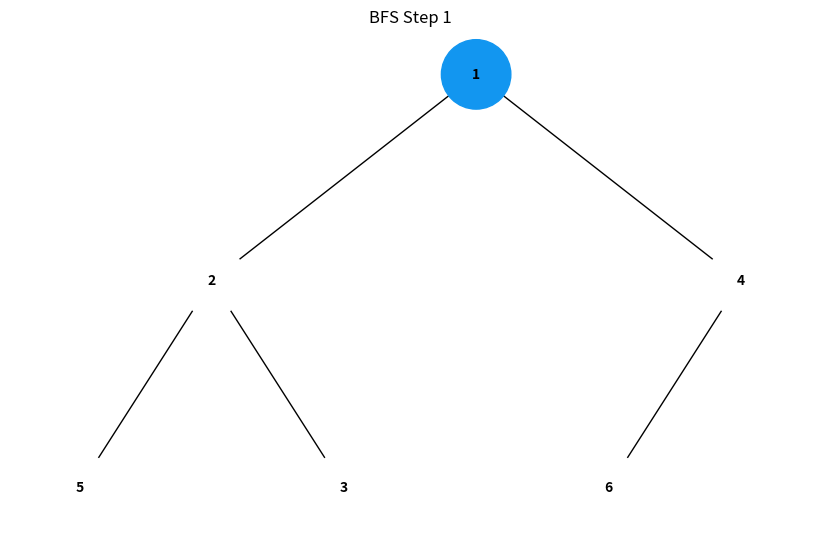
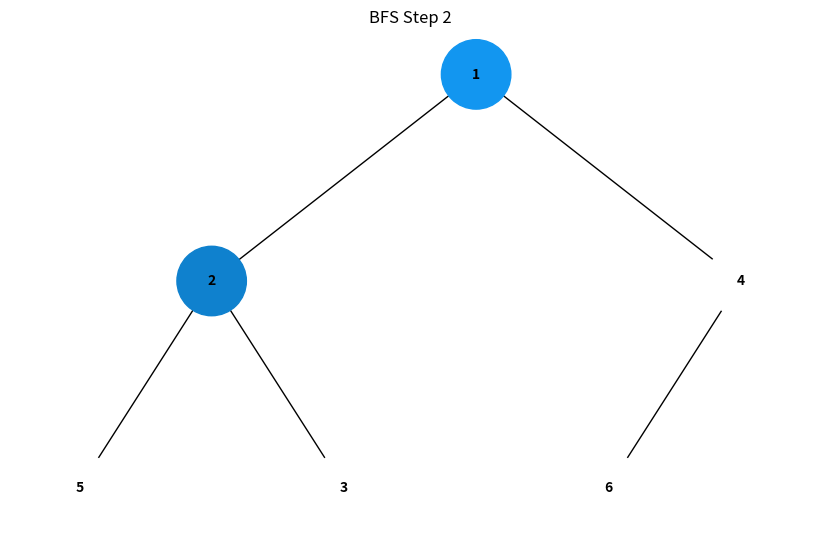
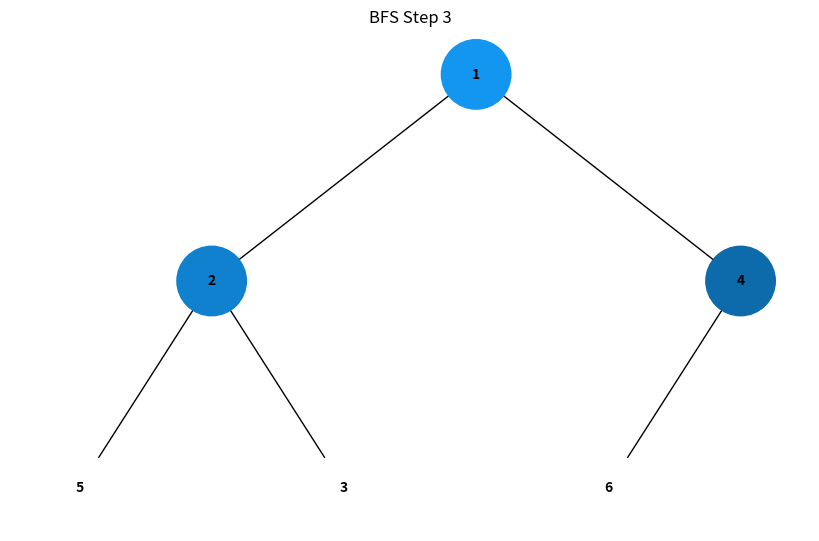
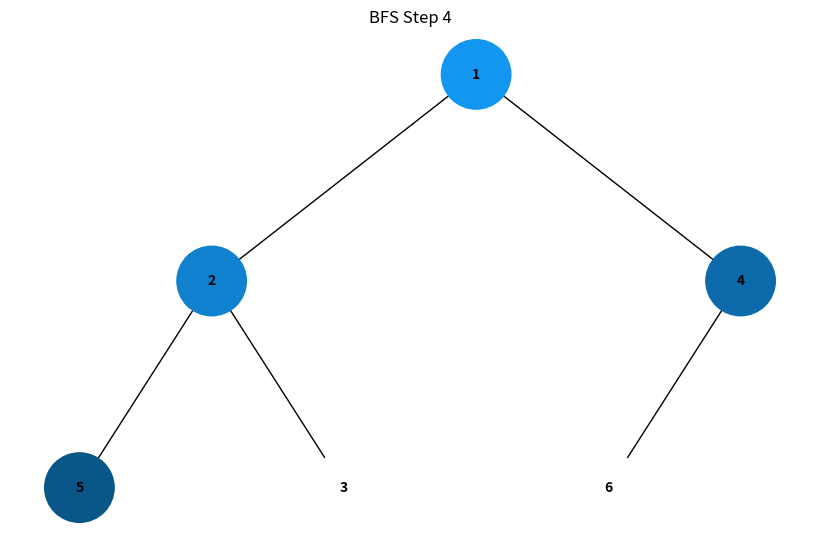
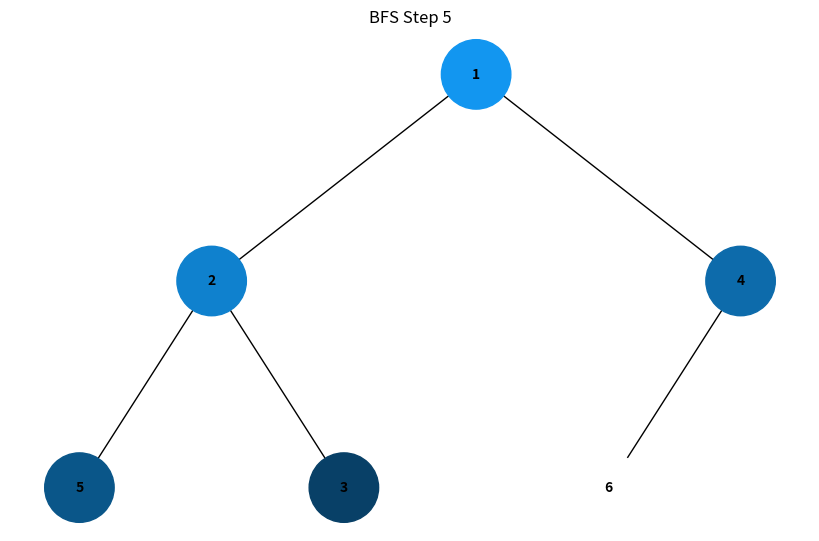
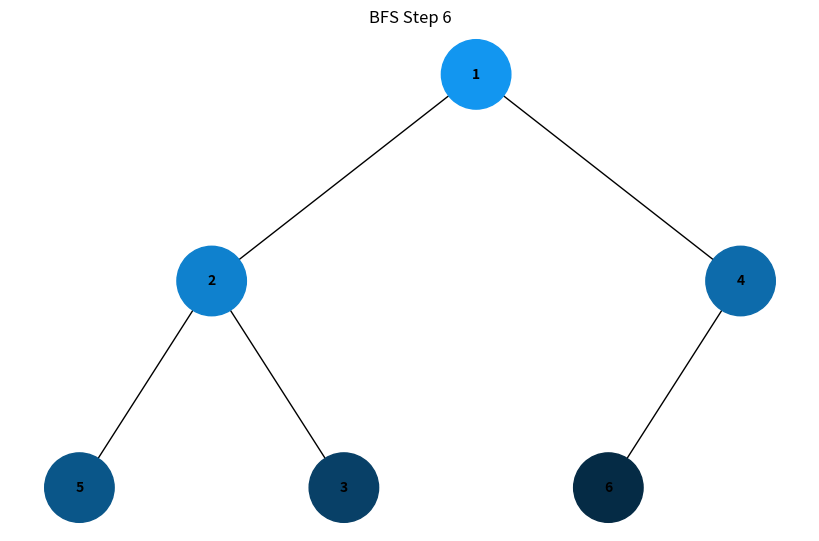
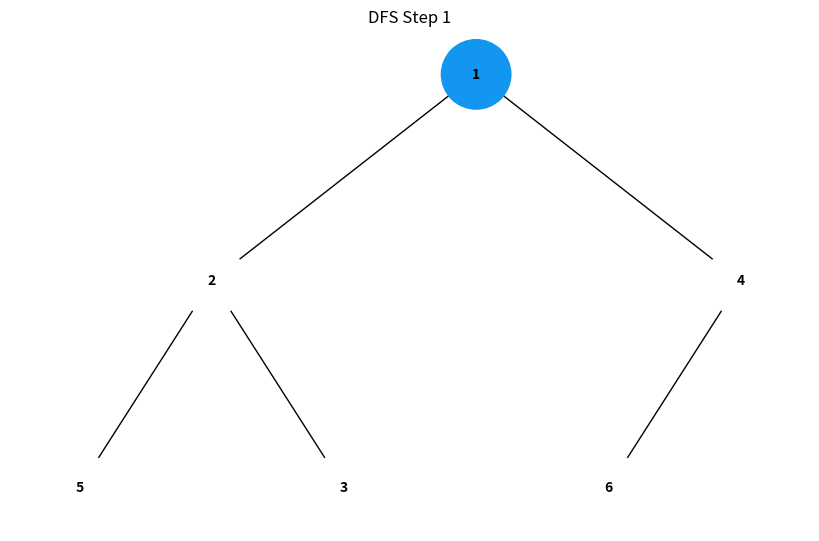
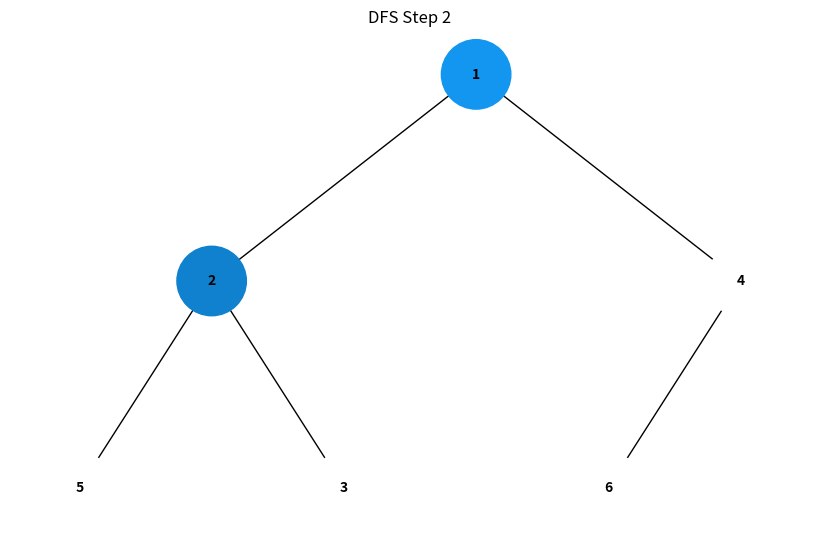
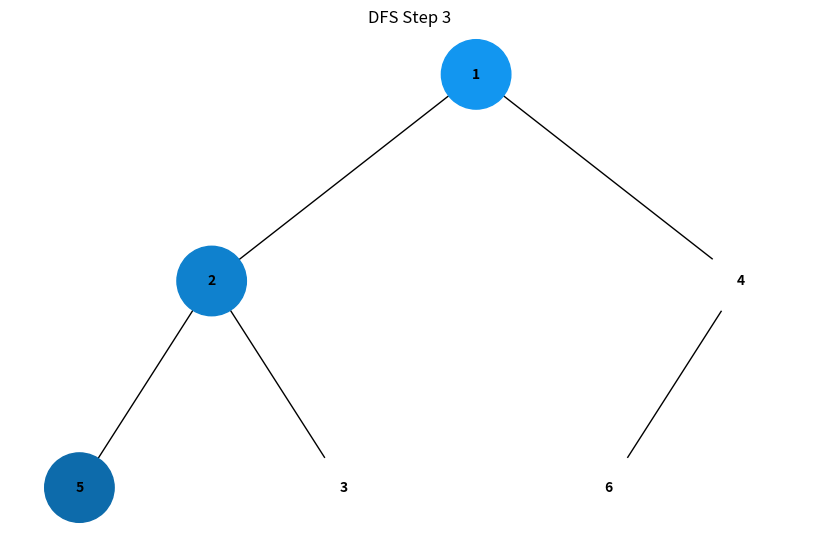
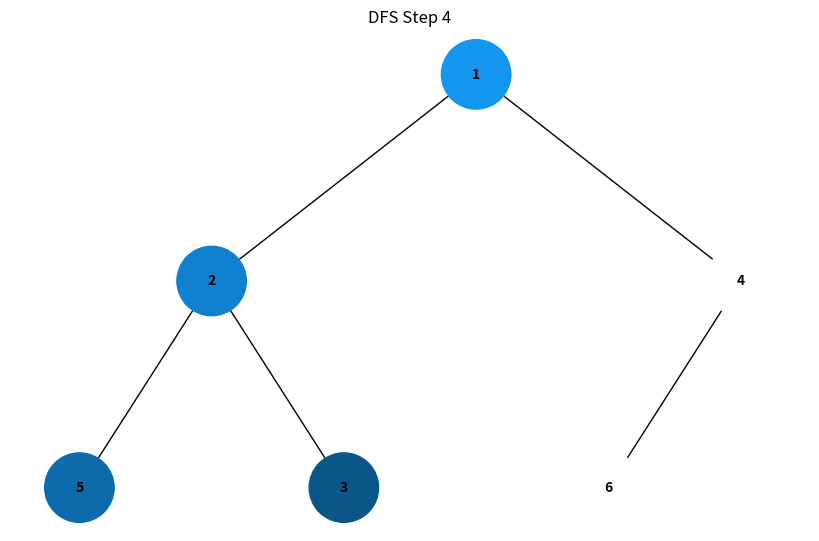
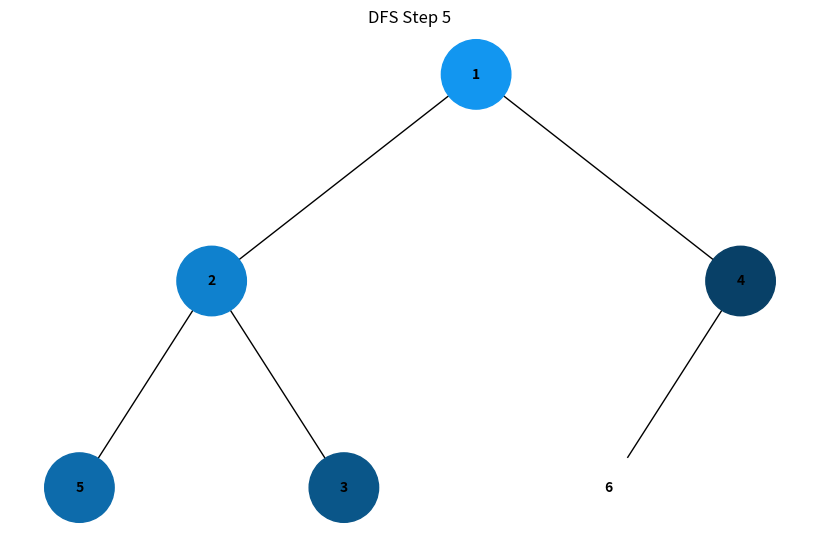
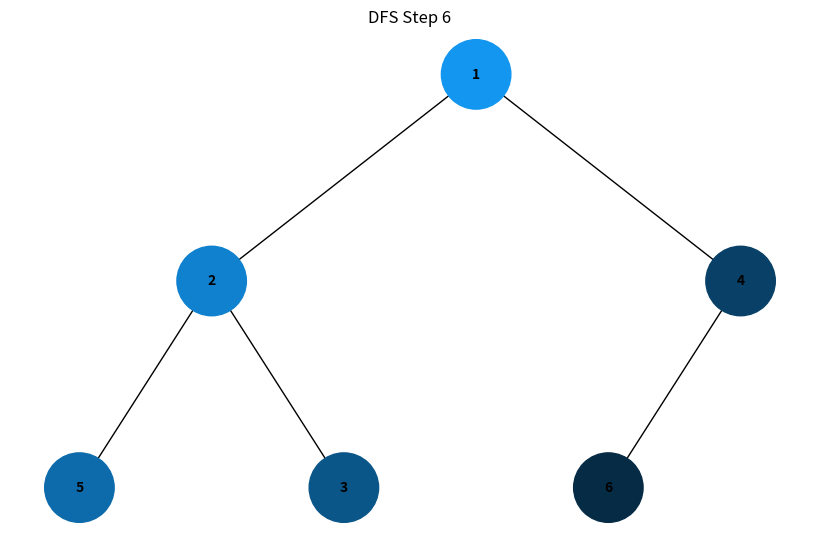

Write the Python code that produced these figures, in order.
import uuid
import networkx as nx
import matplotlib.pyplot as plt
import matplotlib.colors as mcolors


class Node:
    def __init__(self, key, color="#FFFFFF"):
        self.left = None
        self.right = None
        self.val = key
        self.color = color 
        self.id = str(uuid.uuid4()) 


def add_edges(graph, node, pos, x=0, y=0, layer=1):
    if node is not None:
        graph.add_node(node.id, color=node.color, label=node.val)
        if node.left:
            graph.add_edge(node.id, node.left.id)
            l = x - 1 / 2 ** layer
            pos[node.left.id] = (l, y - 1)
            l = add_edges(graph, node.left, pos, x=l, y=y - 1, layer=layer + 1)
        if node.right:
            graph.add_edge(node.id, node.right.id)
            r = x + 1 / 2 ** layer
            pos[node.right.id] = (r, y - 1)
            r = add_edges(graph, node.right, pos, x=r, y=y - 1, layer=layer + 1)
    return graph


def draw_tree(tree_root, title="Binary Tree"):
    tree = nx.DiGraph()
    pos = {tree_root.id: (0, 0)}
    tree = add_edges(tree, tree_root, pos)

    colors = [node[1]['color'] for node in tree.nodes(data=True)]
    labels = {node[0]: node[1]['label'] for node in tree.nodes(data=True)}  

    plt.figure(figsize=(8, 5))
    nx.draw(tree, pos=pos, labels=labels, arrows=False, node_size=2500, node_color=colors,
            font_color='black', font_size=10, font_weight='bold')
    plt.title(title)
    plt.show()


def build_min_heap(arr):
    nodes = [Node(key) for key in arr]
    n = len(nodes)
    for i in range(n//2 - 1, -1, -1):
        min_heapify(nodes, n, i)
    for i in range(n//2):
        if 2 * i + 1 < n:
            nodes[i].left = nodes[2 * i + 1]
        if 2 * i + 2 < n:
            nodes[i].right = nodes[2 * i + 2]
    return nodes[0]


def min_heapify(nodes, n, i):
    smallest = i
    left = 2 * i + 1
    right = 2 * i + 2

    if left < n and nodes[left].val < nodes[smallest].val:
        smallest = left
    if right < n and nodes[right].val < nodes[smallest].val:
        smallest = right

    if smallest != i:
        nodes[i], nodes[smallest] = nodes[smallest], nodes[i]
        min_heapify(nodes, n, smallest)


def generate_colors(n):
    base_color = mcolors.to_rgb("#1296F0")
    colors = []
    for i in range(n):
        factor = 1 - i / (n + 1)  
        color = (base_color[0] * factor, base_color[1] * factor, base_color[2] * factor)
        colors.append(mcolors.to_hex(color))
    return colors


def count_nodes(node):
    if node is None:
        return 0
    return 1 + count_nodes(node.left) + count_nodes(node.right)


def bfs(root):
    queue = [root]
    node_count = count_nodes(root)
    colors = generate_colors(node_count)
    index = 0

    while queue:
        node = queue.pop(0)
        node.color = colors[index]
        index += 1

        if node.left:
            queue.append(node.left)
        if node.right:
            queue.append(node.right)

        draw_tree(root, title=f"BFS Step {index}")


def dfs(root):
    stack = [root]
    node_count = count_nodes(root)
    colors = generate_colors(node_count)
    index = 0

    while stack:
        node = stack.pop()
        node.color = colors[index]
        index += 1

        if node.right:
            stack.append(node.right)
        if node.left:
            stack.append(node.left)

        draw_tree(root, title=f"DFS Step {index}") 



arr = [3, 1, 6, 5, 2, 4]

heap_root = build_min_heap(arr)

print("Обхід в ширину (BFS):")
bfs(heap_root)

heap_root = build_min_heap(arr)

print("Обхід в глибину (DFS):")
dfs(heap_root)
